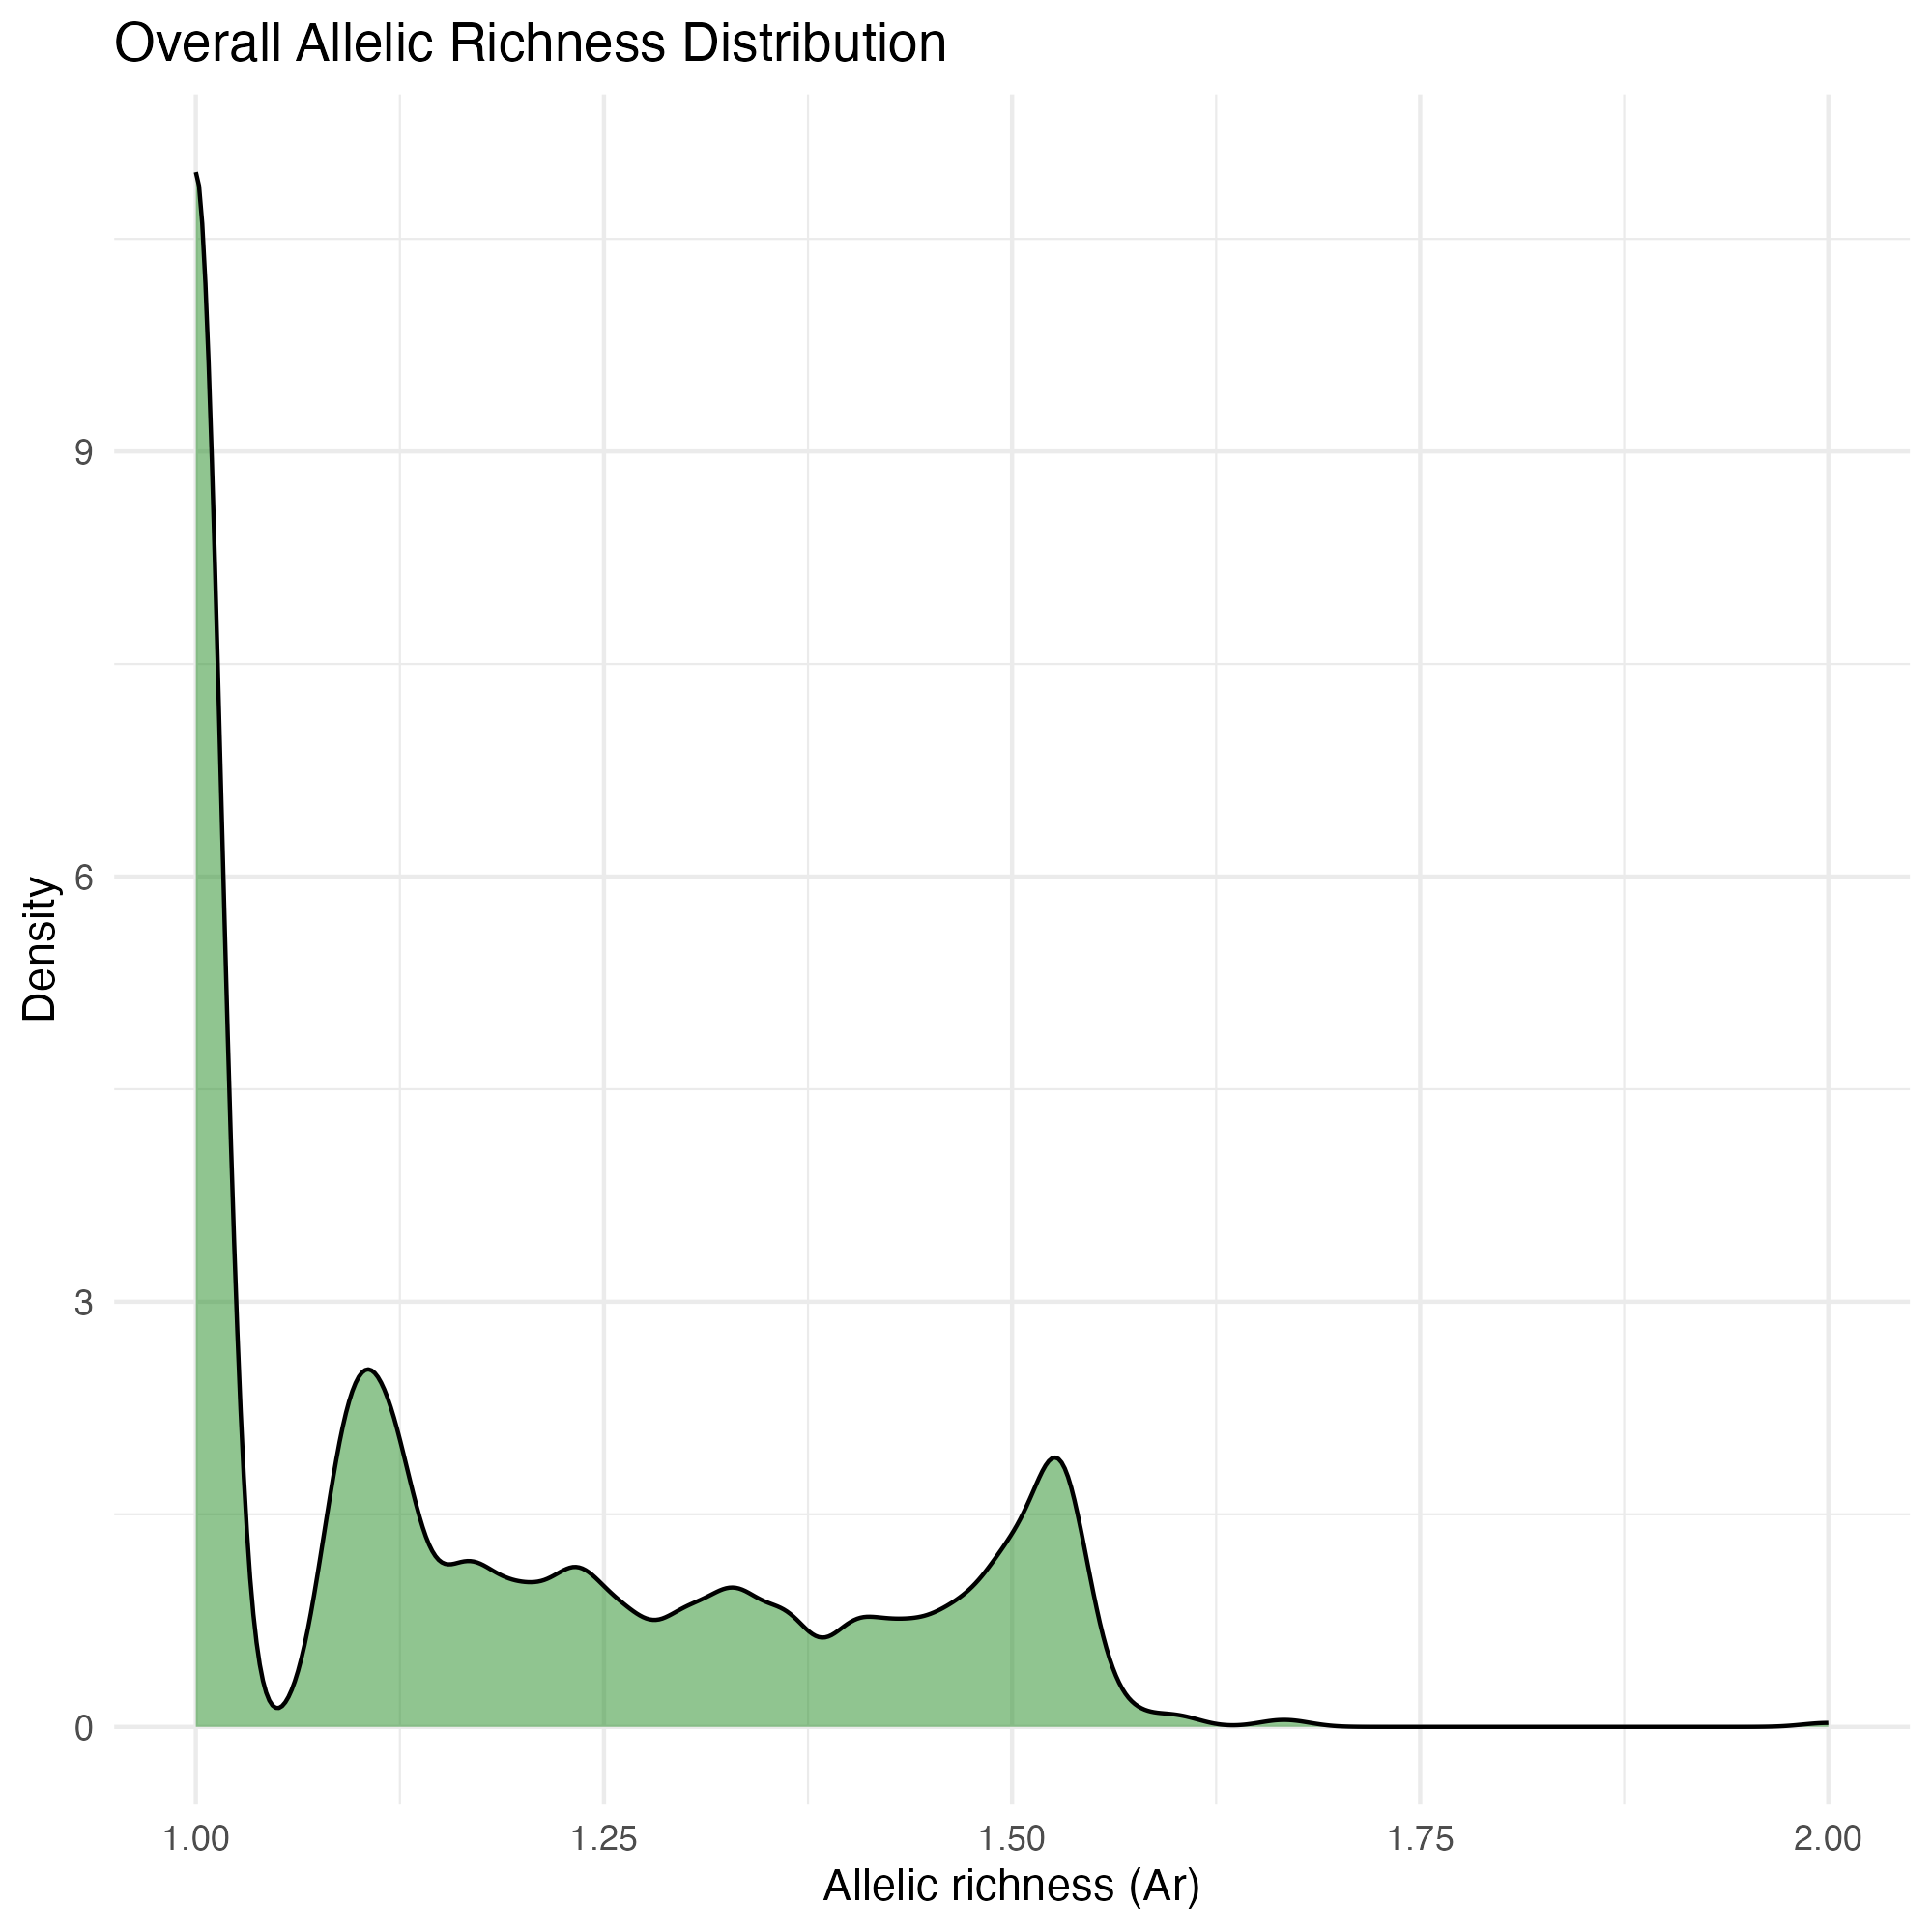

Values plotted in this chart, from the file beside it:
AS, BA, BB, BC, CA, CR, FC, FV, GB, KC, MC, ML, OF, PC, PR, PT, SB, SC, SH, SL, TB, WC, WF, WH
1.29, 1.125, 1, 1, 1, 1, 1.209, 1, 1, 1, 1, 1, 1, 1.159, 1, 1, 1, 1, 1, 1, 1, 1, 1, 1.083
1, 1, 1, 1.247, 1, 1.083, 1, 1, 1, 1, 1, 1, 1, 1, 1, 1, 1, 1, 1, 1, 1.1, 1.111, 1.395, 1
1, 1, 1.1, 1.442, 1, 1, 1.111, 1, 1, 1.1, 1, 1.209, 1, 1, 1, 1, 1, 1, 1, 1, 1, 1.1, 1, 1
1, 1, 1.111, 1, 1.143, 1, 1.111, 1.091, 1.233, 1, 1.125, 1, 1.233, 1, 1.111, 1, 1, 1.209, 1.167, 1.111, 1, 1.1, 1.173, 1.228
1, 1.125, 1.209, 1.091, 1, 1.083, 1.209, 1.425, 1, 1.111, 1.125, 1, 1, 1.228, 1, 1, 1.264, 1.294, 1, 1, 1.1, 1.425, 1.189, 1.228
1.344, 1, 1, 1, 1, 1, 1, 1, 1, 1, 1, 1.111, 1, 1, 1.111, 1.533, 1, 1, 1, 1, 1, 1, 1.247, 1
1.228, 1.125, 1.1, 1.173, 1.303, 1.083, 1.4, 1.173, 1.125, 1, 1.167, 1.325, 1.125, 1.312, 1.209, 1.333, 1.233, 1.294, 1, 1.209, 1.268, 1.189, 1.395, 1.431
1, 1.325, 1.268, 1.091, 1.143, 1, 1, 1.091, 1, 1, 1.233, 1, 1.233, 1.083, 1, 1, 1.233, 1, 1.303, 1, 1.1, 1.337, 1.091, 1.083
1.29, 1.125, 1.189, 1.173, 1.143, 1.083, 1, 1.268, 1.125, 1.268, 1, 1, 1, 1, 1.111, 1, 1.125, 1, 1, 1.209, 1, 1, 1.173, 1.189
1.083, 1.125, 1.268, 1.416, 1, 1, 1.111, 1, 1, 1.1, 1.233, 1.111, 1, 1.159, 1, 1.333, 1.458, 1.111, 1, 1, 1.337, 1, 1.368, 1
1.159, 1, 1, 1, 1, 1.159, 1, 1, 1, 1, 1, 1.294, 1, 1, 1.294, 1.533, 1, 1, 1, 1, 1, 1, 1, 1.083
1, 1.125, 1, 1, 1, 1.083, 1, 1, 1, 1.526, 1, 1.294, 1, 1, 1, 1, 1, 1, 1, 1, 1, 1, 1, 1
1.083, 1.125, 1, 1, 1, 1, 1, 1, 1, 1.1, 1, 1, 1.143, 1.083, 1, 1, 1.143, 1.366, 1, 1, 1, 1, 1, 1
1.533, 1.409, 1.527, 1.533, 1.533, 1.523, 1.533, 1.523, 1.467, 1.366, 1.527, 1, 1.571, 1.538, 1.409, 1.667, 1.533, 1.5, 1.556, 1.458, 1.53, 1.538, 1.53, 1.529
1.083, 1, 1, 1.368, 1, 1, 1, 1.091, 1, 1.189, 1, 1.111, 1, 1.083, 1, 1, 1, 1, 1, 1.209, 1.189, 1, 1.1, 1
1.083, 1, 1.1, 1, 1, 1, 1, 1.173, 1, 1.1, 1, 1, 1, 1, 1, 1, 1, 1.366, 1.167, 1.523, 1.189, 1, 1.247, 1.083
1.395, 1, 1, 1, 1, 1.228, 1.294, 1.312, 1, 1.1, 1.125, 1.209, 1.125, 1, 1.264, 1, 1.125, 1.264, 1, 1.209, 1.5, 1.1, 1.294, 1
1.083, 1, 1.268, 1, 1, 1, 1, 1.091, 1, 1, 1, 1, 1, 1, 1.111, 1, 1, 1.294, 1, 1.458, 1, 1, 1, 1
1.526, 1.495, 1.366, 1.533, 1, 1.083, 1.167, 1.503, 1.303, 1.1, 1.485, 1, 1.527, 1, 1.5, 1.667, 1.495, 1.409, 1, 1.545, 1.485, 1.503, 1.525, 1.1
1.159, 1, 1.189, 1.091, 1, 1.083, 1, 1.091, 1, 1, 1.125, 1, 1, 1, 1.366, 1.333, 1.125, 1, 1, 1, 1, 1, 1.091, 1.083
1, 1, 1, 1, 1, 1.083, 1, 1, 1, 1, 1, 1, 1.233, 1.247, 1, 1, 1, 1, 1, 1, 1, 1.521, 1, 1
1.209, 1.525, 1.458, 1.44, 1.527, 1.431, 1.485, 1.505, 1.303, 1.526, 1.536, 1.503, 1.533, 1.527, 1.4, 1.533, 1.44, 1.5, 1.333, 1.366, 1.525, 1.325, 1.425, 1.294
1.366, 1.53, 1.521, 1.44, 1.556, 1.505, 1.471, 1.506, 1.485, 1.529, 1.525, 1.425, 1.538, 1.524, 1.44, 1.533, 1.533, 1.4, 1.485, 1.536, 1.356, 1.503, 1.458, 1.485
1, 1.325, 1, 1, 1.167, 1.159, 1.111, 1, 1, 1.1, 1, 1, 1, 1, 1, 1, 1.125, 1, 1, 1, 1, 1, 1.091, 1.228
1.083, 1.125, 1, 1.091, 1.264, 1.268, 1.264, 1.091, 1.125, 1.363, 1, 1.356, 1, 1.173, 1, 1, 1.325, 1, 1.167, 1.233, 1, 1, 1, 1.325
1, 1.363, 1, 1, 1, 1.489, 1, 1, 1, 1.503, 1.125, 1.458, 1.143, 1, 1, 1, 1, 1, 1, 1, 1.1, 1, 1, 1.083
1, 1, 1, 1, 1, 1, 1.471, 1, 1.125, 1, 1.125, 1, 1, 1, 1, 1, 1, 1, 1.167, 1.111, 1, 1, 1.189, 1.455
1.159, 1, 1, 1, 1, 1.083, 1, 1.247, 1.233, 1.1, 1.125, 1, 1.125, 1.083, 1.294, 1.333, 1, 1.294, 1, 1, 1.1, 1, 1.091, 1
1.521, 1.4, 1.505, 1.545, 1.25, 1.485, 1.556, 1.471, 1.556, 1.366, 1.527, 1.2, 1.495, 1.506, 1.363, 1.533, 1.527, 1.467, 1.25, 1.485, 1.527, 1.495, 1.458, 1.519
1.344, 1, 1, 1, 1, 1, 1, 1, 1, 1, 1.125, 1, 1, 1.159, 1.363, 1.333, 1, 1.366, 1, 1.111, 1.209, 1, 1.247, 1
1.264, 1, 1, 1, 1, 1, 1.111, 1, 1.125, 1, 1, 1, 1, 1.083, 1.167, 1, 1, 1.471, 1, 1.545, 1, 1, 1.173, 1
1.159, 1.4, 1, 1, 1, 1, 1, 1, 1, 1, 1, 1.111, 1, 1, 1.111, 1, 1.125, 1, 1, 1.325, 1.1, 1, 1, 1.083
1.431, 1, 1, 1, 1, 1, 1.209, 1, 1, 1.189, 1.125, 1, 1.44, 1.29, 1.111, 1.333, 1.125, 1, 1, 1.143, 1, 1.337, 1.485, 1.083
1, 1.495, 1.189, 1, 1, 1.333, 1, 1, 1, 1.2, 1, 1, 1.363, 1, 1, 1, 1, 1, 1, 1, 1.1, 1.294, 1, 1
1.083, 1.233, 1.1, 1, 1, 1.29, 1.111, 1, 1.125, 1, 1, 1, 1, 1, 1.294, 1, 1, 1.111, 1, 1, 1, 1, 1, 1
1.518, 1.533, 1.503, 1.503, 1.356, 1.506, 1.525, 1.505, 1.4, 1.337, 1.53, 1.538, 1.4, 1.416, 1.525, 1.5, 1.409, 1.458, 1.556, 1.4, 1.479, 1.505, 1.519, 1.312
1, 1, 1, 1.091, 1, 1, 1.209, 1, 1, 1, 1.264, 1, 1, 1, 1, 1, 1, 1, 1.303, 1.111, 1, 1, 1, 1.083
1, 1, 1, 1, 1.44, 1.209, 1, 1, 1, 1, 1, 1.533, 1, 1.083, 1, 1, 1, 1, 1, 1, 1, 1, 1.173, 1
1.485, 1.53, 1.458, 1.458, 1.527, 1.529, 1.44, 1.538, 1.485, 1.526, 1.538, 1.529, 1.485, 1.523, 1.527, 1.533, 1.525, 1.458, 1.533, 1.425, 1.4, 1.505, 1.312, 1.471
1.083, 1, 1.1, 1, 1, 1, 1, 1.091, 1.264, 1, 1.125, 1, 1.125, 1, 1.209, 1, 1, 1.125, 1.409, 1.111, 1.1, 1, 1, 1.091
1.228, 1, 1.268, 1, 1, 1, 1.111, 1.455, 1, 1.1, 1.125, 1, 1.233, 1.247, 1.111, 1, 1.363, 1, 1, 1.111, 1.209, 1.294, 1.247, 1.344
1, 1, 1.442, 1, 1, 1, 1, 1.247, 1, 1.1, 1, 1, 1.325, 1.391, 1, 1, 1.325, 1.111, 1, 1, 1, 1.471, 1, 1
1.083, 1.233, 1.111, 1.173, 1.143, 1.228, 1, 1.247, 1, 1, 1, 1.111, 1.125, 1, 1, 1, 1.125, 1.111, 1, 1.294, 1, 1.1, 1.312, 1
1, 1.538, 1.189, 1, 1.44, 1.505, 1, 1.173, 1, 1.471, 1.264, 1.458, 1.571, 1.312, 1.111, 1.533, 1, 1.264, 1, 1.111, 1.1, 1.366, 1.1, 1.167
1.228, 1, 1.125, 1.337, 1, 1.083, 1, 1.527, 1, 1.1, 1.325, 1, 1, 1.091, 1.53, 1.533, 1, 1.495, 1.485, 1, 1.425, 1.111, 1.189, 1
1.455, 1.429, 1.167, 1.1, 1, 1.159, 1, 1.325, 1, 1.458, 1, 1, 1.25, 1.233, 1.143, 1.5, 1.485, 1.303, 1, 1.143, 1, 1.167, 1.268, 1
1, 1, 1, 1, 1.167, 1.337, 1, 1, 1, 1.525, 1.233, 1, 1, 1, 1, 1, 1, 1, 1, 1, 1.1, 1, 1, 1.159
1, 1, 1, 1, 1, 1, 1.4, 1, 1, 1.1, 1.44, 1, 1.125, 1.247, 1, 1, 1.233, 1, 1.167, 1, 1, 1, 1, 1.1
1.29, 1, 1.1, 1.173, 1.363, 1, 1.209, 1.091, 1, 1, 1, 1, 1, 1, 1, 1, 1.125, 1, 1, 1.111, 1.294, 1.268, 1, 1.159
1.485, 1.533, 1.143, 1.523, 1, 1.083, 1, 1.5, 1.303, 1.189, 1.485, 1.111, 1.525, 1.303, 1.525, 1.533, 1.536, 1.4, 1, 1.485, 1.442, 1.356, 1.527, 1.333
1.29, 1.125, 1, 1, 1, 1, 1.111, 1.173, 1.458, 1, 1, 1, 1.125, 1, 1.209, 1.333, 1.125, 1.111, 1.167, 1.523, 1.189, 1, 1, 1
1.247, 1.5, 1.521, 1.479, 1.467, 1.442, 1.458, 1.521, 1.325, 1.525, 1, 1.527, 1.525, 1.507, 1.111, 1.333, 1.44, 1.425, 1.467, 1.111, 1.294, 1.471, 1.189, 1.091
1, 1, 1, 1, 1, 1, 1, 1.091, 1, 1, 1, 1, 1, 1, 1.111, 1, 1.233, 1.294, 1, 1.209, 1.189, 1.1, 1.091, 1
1, 1.485, 1.363, 1, 1.533, 1.303, 1.325, 1.366, 1, 1.356, 1.303, 1, 1.356, 1.264, 1.425, 1, 1.409, 1.4, 1, 1.209, 1.1, 1.209, 1.189, 1.1
1, 1, 1, 1, 1, 1, 1, 1, 1, 1.1, 1.233, 1, 1, 1.489, 1, 1.667, 1.233, 1, 1.333, 1, 1, 1.209, 1.091, 1
1, 1, 1, 1, NA, 1, 1.44, 1, 1, 1, 1, 1, 1, 1, 1, 1, 1, 1, 1.167, 1, 1, 1, 1, 1.189
1, 1.485, 1.429, 1.247, 1.5, 1.44, 1.366, 1.25, 1, 1.538, 1.143, 1.503, 1.25, 1.189, 1.209, 1, 1, 1.125, 1.429, 1, 1.1, 1.167, 1.173, 1.083
1, 1.264, 1.1, 1, 1, 1, 1, 1.091, 1, 1, 1, 1.5, 1, 1.083, 1, 1.5, 1, 1, 1.167, 1, 1, 1, 1.173, 1.083
1.228, 1, 1, 1.337, 1, 1.083, 1, 1.091, 1, 1, 1.125, 1, 1, 1, 1, 1.5, 1, 1.111, 1, 1, 1.1, 1.1, 1, 1
1.083, 1.125, 1.268, 1.368, 1, 1.159, 1.209, 1.173, 1, 1.294, 1, 1, 1.233, 1.489, 1.111, 1.333, 1.264, 1.111, 1.167, 1, 1.111, 1.395, 1, 1
... 7,699 more rows
